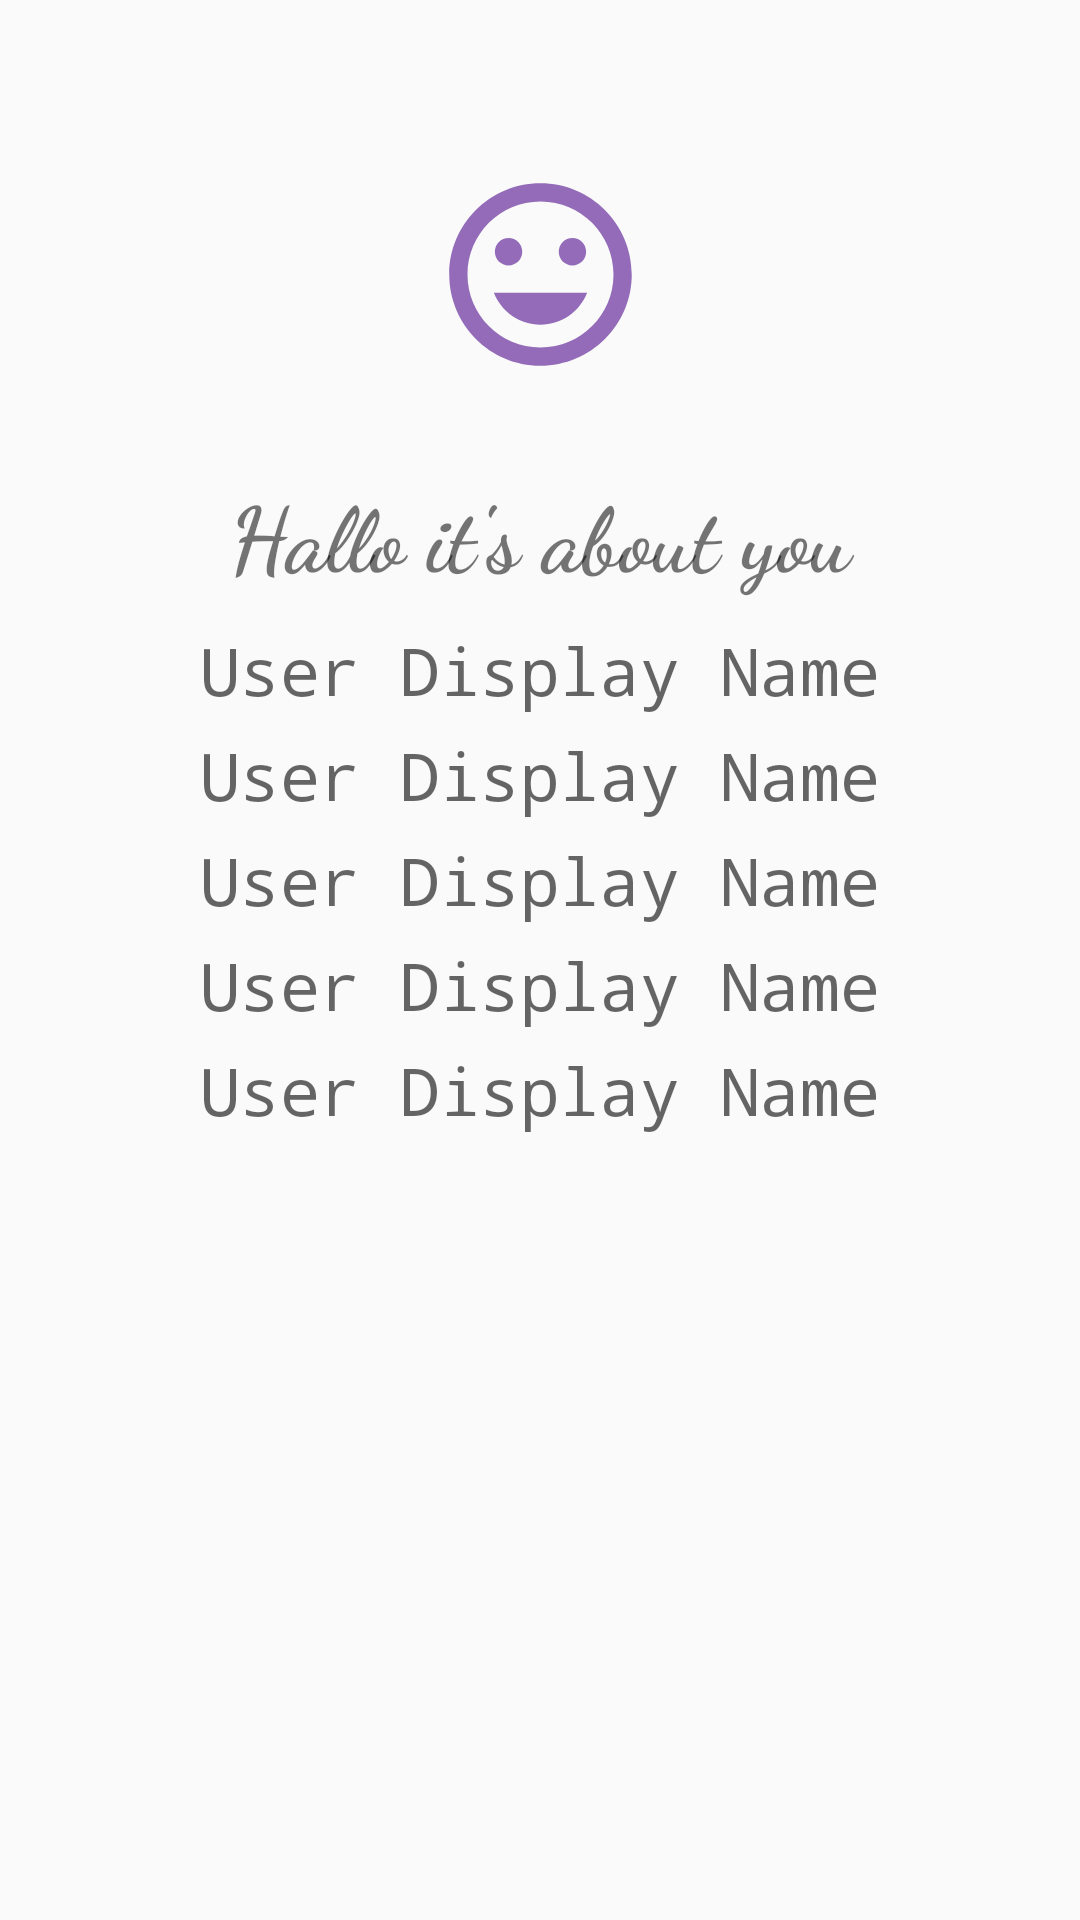

Produce the Android XML layout that renders to this screen, including the resource entries it uses.
<!-- AndroidManifest.xml: application theme AppTheme -->
<!-- res/layout/fragment_second.xml -->
<?xml version="1.0" encoding="utf-8"?>
<androidx.constraintlayout.widget.ConstraintLayout
    xmlns:android="http://schemas.android.com/apk/res/android"
    xmlns:app="http://schemas.android.com/apk/res-auto"
    xmlns:tools="http://schemas.android.com/tools"
    android:layout_width="match_parent"
    android:layout_height="match_parent"
    tools:context=".SecondFragment">
    <ImageView
        android:id="@+id/imageView2"
        android:layout_width="73dp"
        android:layout_height="83dp"
        android:layout_marginStart="8dp"
        android:layout_marginLeft="8dp"
        android:layout_marginTop="50dp"
        android:layout_marginEnd="8dp"
        android:layout_marginRight="8dp"
        android:src="@drawable/ic_baseline_tag_faces_24"
        app:layout_constraintEnd_toEndOf="parent"
        app:layout_constraintStart_toStartOf="parent"
        app:layout_constraintTop_toTopOf="parent" />
    <TextView
        android:id="@+id/textViewName"
        android:layout_width="0dp"
        android:layout_height="wrap_content"
        android:layout_marginStart="8dp"
        android:layout_marginTop="10dp"
        android:layout_marginEnd="8dp"
        android:gravity="center"
        android:fontFamily="monospace"
        android:hint="User Display Name"
        android:textColor="@android:color/secondary_text_light"
        android:textSize="22sp"
        android:textStyle="normal"
        app:layout_constraintEnd_toEndOf="parent"
        app:layout_constraintHorizontal_bias="0.0"
        app:layout_constraintStart_toStartOf="parent"
        app:layout_constraintTop_toBottomOf="@+id/textView"
        tools:text="Haloo Dunia!" />
    <TextView
        android:id="@+id/textViewTTL"
        android:layout_width="0dp"
        android:layout_height="wrap_content"
        android:layout_marginStart="8dp"
        android:layout_marginTop="45dp"
        android:layout_marginEnd="8dp"
        android:gravity="center"
        android:fontFamily="monospace"
        android:hint="User Display Name"
        android:textColor="@android:color/secondary_text_light"
        android:textSize="22sp"
        android:textStyle="normal"
        app:layout_constraintEnd_toEndOf="parent"
        app:layout_constraintHorizontal_bias="0.0"
        app:layout_constraintStart_toStartOf="parent"
        app:layout_constraintTop_toBottomOf="@+id/textView"
        tools:text="Haloo Dunia!" />
    <TextView
        android:id="@+id/textViewCita"
        android:layout_width="0dp"
        android:layout_height="wrap_content"
        android:layout_marginStart="8dp"
        android:layout_marginTop="80dp"
        android:layout_marginEnd="8dp"
        android:gravity="center"
        android:fontFamily="monospace"
        android:hint="User Display Name"
        android:textColor="@android:color/secondary_text_light"
        android:textSize="22sp"
        android:textStyle="normal"
        app:layout_constraintEnd_toEndOf="parent"
        app:layout_constraintHorizontal_bias="0.0"
        app:layout_constraintStart_toStartOf="parent"
        app:layout_constraintTop_toBottomOf="@+id/textView"
        tools:text="Haloo Dunia!" />
    <TextView
        android:id="@+id/textViewHobi"
        android:layout_width="0dp"
        android:layout_height="wrap_content"
        android:layout_marginStart="8dp"
        android:layout_marginTop="115dp"
        android:layout_marginEnd="8dp"
        android:gravity="center"
        android:fontFamily="monospace"
        android:hint="User Display Name"
        android:textColor="@android:color/secondary_text_light"
        android:textSize="22sp"
        android:textStyle="normal"
        app:layout_constraintEnd_toEndOf="parent"
        app:layout_constraintHorizontal_bias="0.0"
        app:layout_constraintStart_toStartOf="parent"
        app:layout_constraintTop_toBottomOf="@+id/textView"
        tools:text="Haloo Dunia!" />
    <TextView
        android:id="@+id/textViewImpian"
        android:layout_width="0dp"
        android:layout_height="wrap_content"
        android:layout_marginStart="8dp"
        android:layout_marginTop="150dp"
        android:layout_marginEnd="8dp"
        android:gravity="center"
        android:fontFamily="monospace"
        android:hint="User Display Name"
        android:textColor="@android:color/secondary_text_light"
        android:textSize="22sp"
        android:textStyle="normal"
        app:layout_constraintEnd_toEndOf="parent"
        app:layout_constraintHorizontal_bias="0.0"
        app:layout_constraintStart_toStartOf="parent"
        app:layout_constraintTop_toBottomOf="@+id/textView"
        tools:text="Haloo Dunia!" />
    <TextView
        android:id="@+id/textView"
        android:layout_width="0dp"
        android:layout_height="wrap_content"
        android:layout_marginTop="24dp"
        android:text="Hallo it's about you"
        android:textAlignment="center"
        android:fontFamily="cursive"
        android:textSize="30sp"
        android:textStyle="bold"
        app:layout_constraintEnd_toEndOf="parent"
        app:layout_constraintStart_toStartOf="parent"
        app:layout_constraintTop_toBottomOf="@+id/imageView2" />

</androidx.constraintlayout.widget.ConstraintLayout>
<!-- resources referenced by this layout -->
<resources>
  <!-- drawable ic_baseline_tag_faces_24 (drawable) -->
  <vector android:height="24dp" android:tint="#936BB8"
      android:viewportHeight="24" android:viewportWidth="24"
      android:width="24dp" xmlns:android="http://schemas.android.com/apk/res/android">
      <path android:fillColor="@android:color/white" android:pathData="M11.99,2C6.47,2 2,6.48 2,12s4.47,10 9.99,10C17.52,22 22,17.52 22,12S17.52,2 11.99,2zM12,20c-4.42,0 -8,-3.58 -8,-8s3.58,-8 8,-8 8,3.58 8,8 -3.58,8 -8,8zM15.5,11c0.83,0 1.5,-0.67 1.5,-1.5S16.33,8 15.5,8 14,8.67 14,9.5s0.67,1.5 1.5,1.5zM8.5,11c0.83,0 1.5,-0.67 1.5,-1.5S9.33,8 8.5,8 7,8.67 7,9.5 7.67,11 8.5,11zM12,17.5c2.33,0 4.31,-1.46 5.11,-3.5L6.89,14c0.8,2.04 2.78,3.5 5.11,3.5z"/>
  </vector>
  <style name="AppTheme" parent="Theme.AppCompat.Light.DarkActionBar">
          
          <item name="colorPrimary">#F16EE4</item>
          <item name="colorPrimaryDark">#F16EE4</item>
          <item name="colorAccent">@android:color/holo_purple</item>
      </style>
</resources>
